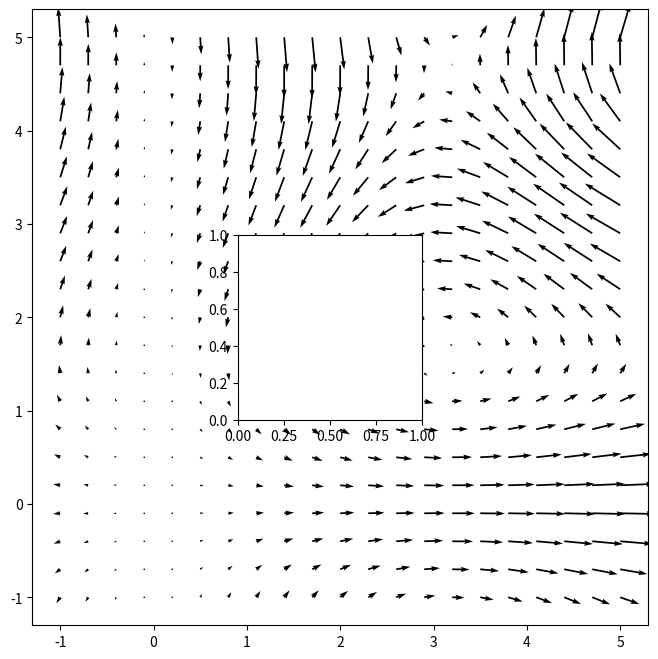

Generate this figure with matplotlib:
# -*- coding: utf-8 -*-
"""
Created on Thu Dec 23 10:47:41 2021

@author: single user
"""

import numpy as np
import matplotlib.pyplot as plt

fig = plt.figure(figsize=(8,8))
ax = fig.gca()
r = np.linspace(-1,5,21)
xg, yg = np.meshgrid(r,r)
u = xg*np.cos(yg)
v = -yg*np.sin(xg)
ax.set_aspect('equal')

plt.quiver(xg,yg,u,v)

x_m, y_m = (1,1)
x_range = xg[0,-1] - xg[0,0]
y_range = yg[-1,0] - yg[0,0]

xi = (x_m - xg[0,0])/x_range
yi = (y_m - yg[0,0])/y_range

inax = ax.inset_axes([xi, yi, 0.3, 0.3])
